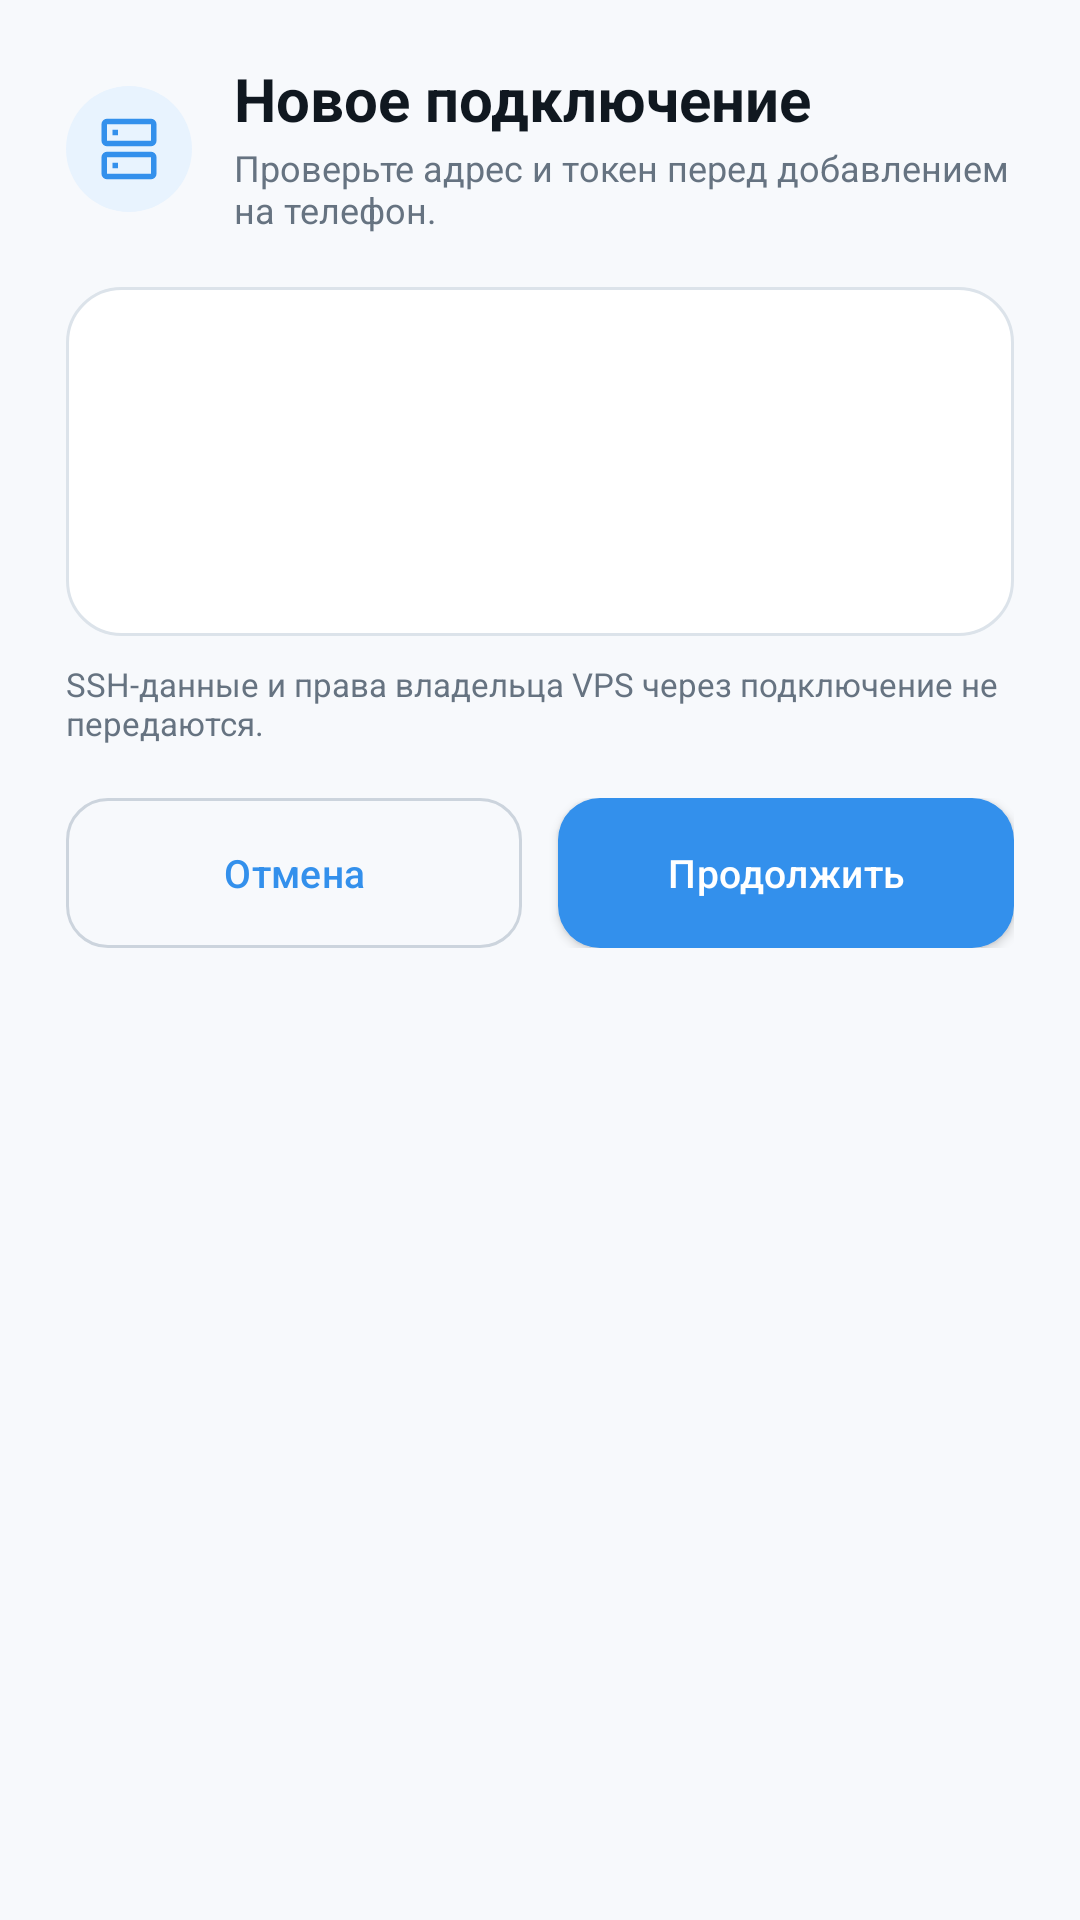

This screen was rendered from an Android layout file. Write that file and the resources it references.
<!-- AndroidManifest.xml: application theme AppTheme -->
<!-- res/layout/dialog_relay_preview.xml -->
<?xml version="1.0" encoding="utf-8"?>
<LinearLayout xmlns:android="http://schemas.android.com/apk/res/android"
    xmlns:app="http://schemas.android.com/apk/res-auto"
    android:layout_width="match_parent"
    android:layout_height="wrap_content"
    android:orientation="vertical"
    android:paddingStart="22dp"
    android:paddingTop="22dp"
    android:paddingEnd="22dp"
    android:paddingBottom="18dp">

    <LinearLayout
        android:layout_width="match_parent"
        android:layout_height="wrap_content"
        android:gravity="center_vertical"
        android:orientation="horizontal">

        <ImageView
            android:layout_width="42dp"
            android:layout_height="42dp"
            android:background="@drawable/dialog_icon_bg"
            android:contentDescription="@null"
            android:padding="10dp"
            android:src="@drawable/ic_server"
            app:tint="@color/accent" />

        <LinearLayout
            android:layout_width="0dp"
            android:layout_height="wrap_content"
            android:layout_marginStart="14dp"
            android:layout_weight="1"
            android:orientation="vertical">

            <TextView
                android:layout_width="match_parent"
                android:layout_height="wrap_content"
                android:includeFontPadding="false"
                android:text="@string/relay_preview_title"
                android:textColor="@color/text_primary"
                android:textSize="20sp"
                android:textStyle="bold" />

            <TextView
                android:layout_width="match_parent"
                android:layout_height="wrap_content"
                android:layout_marginTop="4dp"
                android:includeFontPadding="false"
                android:text="@string/relay_preview_description"
                android:textColor="@color/text_secondary"
                android:textSize="12sp" />
        </LinearLayout>
    </LinearLayout>

    <LinearLayout
        android:layout_width="match_parent"
        android:layout_height="wrap_content"
        android:layout_marginTop="18dp"
        android:background="@drawable/owner_card_bg"
        android:orientation="vertical"
        android:padding="16dp">

        <TextView
            android:id="@+id/tv_relay_preview_name"
            android:layout_width="match_parent"
            android:layout_height="wrap_content"
            android:includeFontPadding="false"
            android:textColor="@color/text_primary"
            android:textSize="16sp"
            android:textStyle="bold" />

        <TextView
            android:id="@+id/tv_relay_preview_endpoint"
            android:layout_width="match_parent"
            android:layout_height="wrap_content"
            android:layout_marginTop="8dp"
            android:ellipsize="middle"
            android:includeFontPadding="false"
            android:maxLines="2"
            android:textColor="@color/accent"
            android:textSize="14sp" />

        <TextView
            android:id="@+id/tv_relay_preview_security"
            android:layout_width="match_parent"
            android:layout_height="wrap_content"
            android:layout_marginTop="8dp"
            android:includeFontPadding="false"
            android:textColor="@color/text_secondary"
            android:textSize="12sp" />

        <TextView
            android:id="@+id/tv_relay_preview_token"
            android:layout_width="match_parent"
            android:layout_height="wrap_content"
            android:layout_marginTop="5dp"
            android:includeFontPadding="false"
            android:textColor="@color/text_secondary"
            android:textSize="12sp" />
    </LinearLayout>

    <TextView
        android:layout_width="match_parent"
        android:layout_height="wrap_content"
        android:layout_marginTop="10dp"
        android:includeFontPadding="false"
        android:text="@string/relay_preview_security_note"
        android:textColor="@color/text_secondary"
        android:textSize="11sp" />

    <LinearLayout
        android:layout_width="match_parent"
        android:layout_height="wrap_content"
        android:layout_marginTop="18dp"
        android:orientation="horizontal">

        <com.google.android.material.button.MaterialButton
            android:id="@+id/btn_relay_preview_cancel"
            style="@style/TgProxyDialogSecondaryButton"
            android:layout_width="0dp"
            android:layout_height="50dp"
            android:layout_marginEnd="6dp"
            android:layout_weight="1"
            android:text="@string/cancel" />

        <com.google.android.material.button.MaterialButton
            android:id="@+id/btn_relay_preview_continue"
            style="@style/TgProxyDialogPrimaryButton"
            android:layout_width="0dp"
            android:layout_height="50dp"
            android:layout_marginStart="6dp"
            android:layout_weight="1"
            android:text="@string/relay_continue" />
    </LinearLayout>
</LinearLayout>
<!-- resources referenced by this layout -->
<resources>
  <color name="accent">#3390EC</color>
  <color name="text_primary">#101820</color>
  <color name="text_secondary">#667381</color>
  <!-- drawable dialog_icon_bg (drawable) -->
  <?xml version="1.0" encoding="utf-8"?>
  <shape xmlns:android="http://schemas.android.com/apk/res/android"
      android:shape="oval">
      <solid android:color="@color/accent_soft" />
  </shape>
  <!-- drawable ic_server (drawable) -->
  <vector xmlns:android="http://schemas.android.com/apk/res/android"
      android:width="24dp" android:height="24dp" android:viewportWidth="24" android:viewportHeight="24">
      <path android:fillColor="@color/text_primary" android:pathData="M4,1h16a2,2 0,0 1,2 2v6a2,2 0,0 1,-2 2H4a2,2 0,0 1,-2 -2V3a2,2 0,0 1,2 -2zM4,3v6h16V3H4zM4,13h16a2,2 0,0 1,2 2v6a2,2 0,0 1,-2 2H4a2,2 0,0 1,-2 -2v-6a2,2 0,0 1,2 -2zM4,15v6h16v-6H4zM6,5h2v2H6V5zM6,17h2v2H6v-2z" />
  </vector>
  <!-- drawable owner_card_bg (drawable) -->
  <?xml version="1.0" encoding="utf-8"?>
  <selector xmlns:android="http://schemas.android.com/apk/res/android">
      <item android:state_pressed="true">
          <shape>
              <solid android:color="@color/accent_soft" />
              <stroke android:width="1dp" android:color="@color/accent" />
              <corners android:radius="18dp" />
          </shape>
      </item>
      <item>
          <shape>
              <solid android:color="@color/card" />
              <stroke android:width="1dp" android:color="@color/card_border" />
              <corners android:radius="18dp" />
          </shape>
      </item>
  </selector>
  <string name="cancel">Отмена</string>
  <string name="relay_continue">Продолжить</string>
  <string name="relay_preview_description">Проверьте адрес и токен перед добавлением на телефон.</string>
  <string name="relay_preview_security_note">SSH-данные и права владельца VPS через подключение не передаются.</string>
  <string name="relay_preview_title">Новое подключение</string>
  <style name="TgProxyDialogPrimaryButton" parent="Widget.MaterialComponents.Button">
          <item name="android:minHeight">50dp</item>
          <item name="android:maxLines">1</item>
          <item name="android:ellipsize">end</item>
          <item name="android:gravity">center</item>
          <item name="android:letterSpacing">0.01</item>
          <item name="android:textAllCaps">false</item>
          <item name="android:textSize">13sp</item>
          <item name="android:textColor">@color/button_text</item>
          <item name="backgroundTint">@color/accent</item>
          <item name="cornerRadius">14dp</item>
          <item name="iconTint">@color/button_text</item>
          <item name="android:insetTop">0dp</item>
          <item name="android:insetBottom">0dp</item>
      </style>
  <color name="accent_soft">#E8F3FE</color>
  <color name="card">#FFFFFF</color>
  <color name="card_border">#DCE3EA</color>
  <color name="button_text">#FFFFFF</color>
  <color name="input_border">#CCD4DD</color>
  <color name="background">#F7F9FC</color>
  <style name="TgProxyAlertDialogTheme" parent="ThemeOverlay.MaterialComponents.MaterialAlertDialog">
          <item name="colorPrimary">@color/accent</item>
          <item name="colorSurface">@color/card</item>
          <item name="colorOnSurface">@color/text_primary</item>
          <item name="shapeAppearanceMediumComponent">@style/ShapeAppearance.TgProxy.Dialog</item>
      </style>
  <style name="ShapeAppearance.TgProxy.Dialog" parent="ShapeAppearance.MaterialComponents.MediumComponent">
          <item name="cornerFamily">rounded</item>
          <item name="cornerSize">22dp</item>
      </style>
</resources>
